5-way image classification set "demo" from GitHub (devansh6291/kabadiwala); label vocabulary: cable, mixed plastics, mobile phone, motherboard, scrap metal.

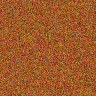
Label: cable

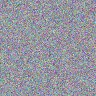
Label: scrap metal

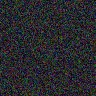
Label: mobile phone

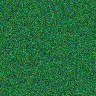
Label: motherboard

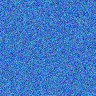
Label: mixed plastics

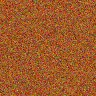
Label: cable
